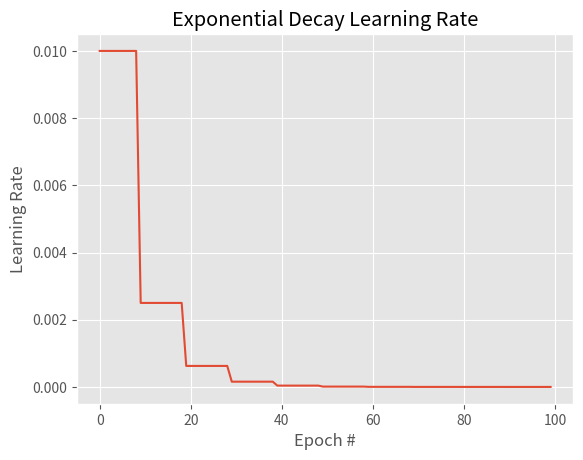

The matplotlib source for this figure:
import numpy as np
import matplotlib.pyplot as plt


class ExponentialDecay:
    def __init__(self, initAlpha=0.01, factor=0.25, dropEvery=10):
        # store the base initial learning rate, drop factor, and
        # epochs to drop every
        self.initAlpha = initAlpha
        self.factor = factor
        self.dropEvery = dropEvery

    def __call__(self, epoch):
        # compute learning rate for the current epoch
        exp = np.floor((1 + epoch) / self.dropEvery)
        alpha = self.initAlpha * (self.factor ** exp)

        # return the learning rate
        return float(alpha)
    
    def plot(self, epochs=100):
        # compute the set of learning rates for each corresponding
        # epoch
        alpha = [self(i) for i in range(0, epochs)]
        # plot the learning rates
        plt.style.use("ggplot")
        plt.figure()
        plt.plot(np.arange(0, epochs), alpha)
        plt.title("Exponential Decay Learning Rate")
        plt.xlabel("Epoch #")
        plt.ylabel("Learning Rate")
        plt.show()
        
# initialize the exponential decay learning rate and plot the
# learning rates for 100 epochs
ed = ExponentialDecay()

ed.plot()
